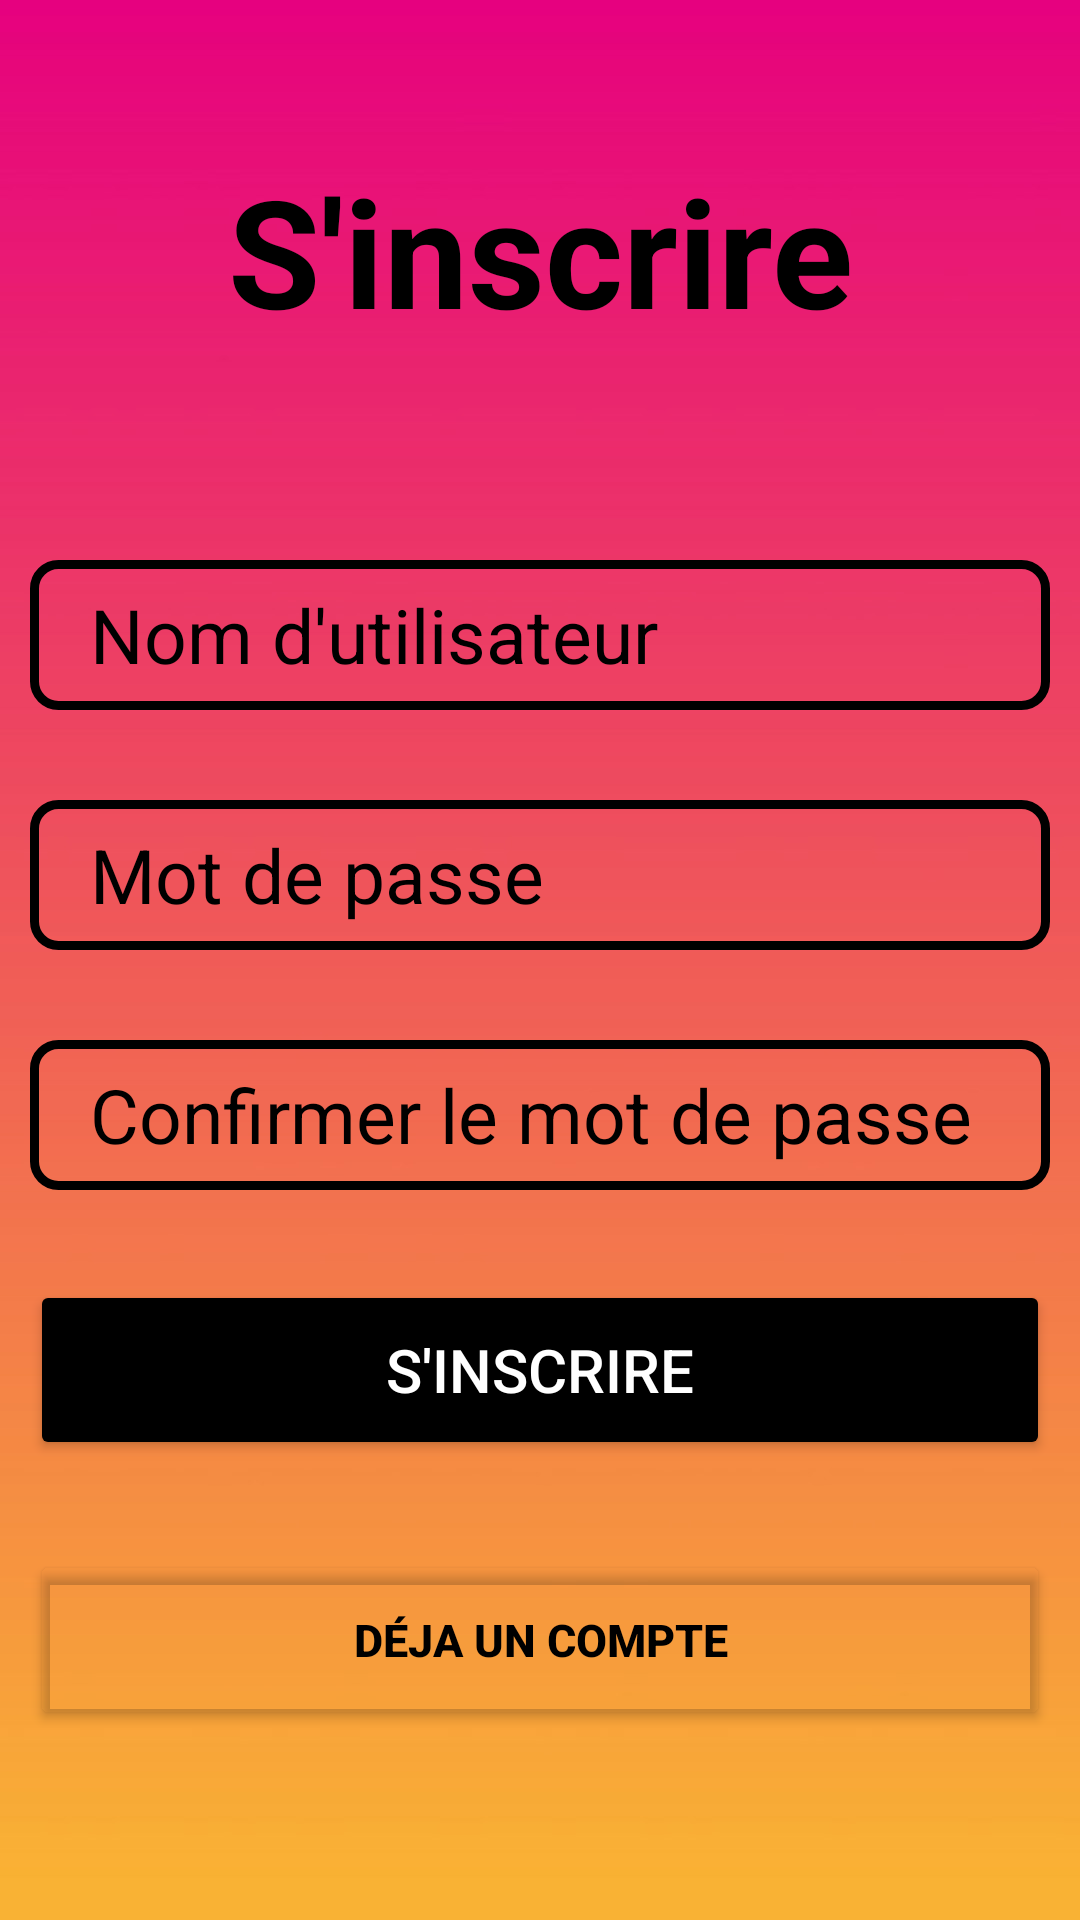

Here is an Android app screen rendered from its layout file. Give the layout XML and the strings, colors and styles it references.
<!-- AndroidManifest.xml: application theme Theme.ProjetQuizz -->
<!-- res/layout/activity_inscription.xml -->
<?xml version="1.0" encoding="utf-8"?>
<androidx.appcompat.widget.LinearLayoutCompat
    xmlns:android="http://schemas.android.com/apk/res/android"
    xmlns:app="http://schemas.android.com/apk/res-auto"
    xmlns:tools="http://schemas.android.com/tools"
    android:layout_width="match_parent"
    android:layout_height="match_parent"
    android:orientation="vertical"
    android:background="@drawable/fond2"
    android:padding="10dp"
    tools:context=".InscriptionActivity">

    <TextView
        android:layout_width="match_parent"
        android:layout_height="wrap_content"
        android:textColor="@color/black"
        android:text="@string/signup"
        android:textSize="50dp"
        android:textStyle="bold"
        android:gravity="center_horizontal"
        android:layout_marginTop="40dp"
        android:layout_marginBottom="70dp"/>

    <EditText
        android:id="@+id/username"
        android:layout_width="match_parent"
        android:layout_height="50dp"
        android:hint="@string/Username"
        android:textSize="25dp"
        android:textColorHint="@color/black"
        android:textColor="@color/black"
        android:background="@drawable/edittextbackground"
        android:layout_marginBottom="30dp"
        android:paddingLeft="20dp"/>

    <EditText
        android:id="@+id/password"
        android:layout_width="match_parent"
        android:layout_height="50dp"
        android:hint="@string/Password"
        android:textSize="25dp"
        android:textColorHint="@color/black"
        android:textColor="@color/black"
        android:background="@drawable/edittextbackground"
        android:layout_marginBottom="30dp"
        android:paddingLeft="20dp"/>

    <EditText
        android:id="@+id/repassword"
        android:layout_width="match_parent"
        android:layout_height="50dp"
        android:hint="@string/ConfirmPassword"
        android:textSize="25dp"
        android:textColorHint="@color/black"
        android:textColor="@color/black"
        android:background="@drawable/edittextbackground"
        android:layout_marginBottom="30dp"
        android:paddingLeft="20dp"/>

    <Button
        android:layout_width="match_parent"
        android:layout_height="60dp"
        android:id="@+id/signup"
        android:text="@string/signup"
        android:textSize="20dp"
        android:backgroundTint="@color/black"
        android:textColor="@color/white"
        android:layout_marginBottom="30dp" />

    <Button
        android:layout_width="match_parent"
        android:layout_height="60dp"
        android:id="@+id/signin"
        android:text="@string/AccountExists"
        android:textSize="15dp"
        android:textColor="@color/black"
        android:textStyle="bold"
        android:backgroundTint="#00000000"
        android:layout_marginBottom="30dp" />

</androidx.appcompat.widget.LinearLayoutCompat>
<!-- resources referenced by this layout -->
<resources>
  <color name="black">#FF000000</color>
  <color name="white">#FFFFFFFF</color>
  <!-- drawable edittextbackground (drawable) -->
  <?xml version="1.0" encoding="utf-8"?>
  <shape android:shape="rectangle" xmlns:android="http://schemas.android.com/apk/res/android">
  
      <stroke android:width="3dp" android:color="@color/black" />
      <corners android:radius="8dp" />
  
  </shape>
  <!-- drawable fond2: jpg bitmap (drawable, 45886 bytes) -->
  <string name="AccountExists">Déja un compte</string>
  <string name="ConfirmPassword">Confirmer le mot de passe</string>
  <string name="Password">Mot de passe</string>
  <string name="Username">Nom d\'utilisateur</string>
  <string name="signup">S\'inscrire</string>
  <style name="Theme.ProjetQuizz" parent="Theme.MaterialComponents.DayNight.DarkActionBar">
          
          <item name="colorPrimary">@color/purple_500</item>
          <item name="colorPrimaryVariant">@color/purple_700</item>
          <item name="colorOnPrimary">@color/white</item>
          
          <item name="colorSecondary">@color/teal_200</item>
          <item name="colorSecondaryVariant">@color/teal_700</item>
          <item name="colorOnSecondary">@color/black</item>
          
          <item name="android:statusBarColor" tools:targetApi="l">?attr/colorPrimaryVariant</item>
          
      </style>
  <color name="purple_500">#FF6200EE</color>
  <color name="purple_700">#FF3700B3</color>
  <color name="teal_200">#FF03DAC5</color>
  <color name="teal_700">#FF018786</color>
</resources>
